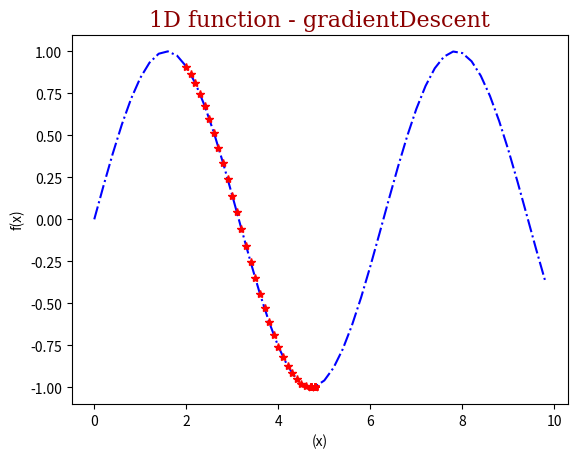

Reproduce this figure in Python.
"""
[redacted]
@description : multivariable optimizations - gradient descent
"""

import numpy as np
import matplotlib.pyplot as plt
from mpl_toolkits.mplot3d import Axes3D

'''
 Global Constants
'''
MAX_ITERATIONS = 50
NORMALIZED_STEP = True  # Used when line search is False
SCALE_STEP = 0.1

'''
 1D Function For Example
'''
class function1D():
    def guess():
        return 2.0

    def value(X):
        return np.sin(X)

    def gradient(X):
        return np.cos(X)

    def hessian(X):
        return -1.0 * np.sin(X)

'''
 2D Function For Example
'''
class function2D():
    def guess():
        return np.array([0.5,0.6])

    def value(X):
        return X[0]*np.exp(-X[0]**2-X[1]**2)*0.75

    def gradient(X):
        dfdx = (6*X[0]**2 - 3)*np.exp(-X[0]**2-X[1]**2) * -0.25
        dfdy = (3*X[0]*X[1])*np.exp(-X[1]**2-X[0]**2) * -3/2
        return np.array([dfdx, dfdy])

    def hessian(X):
        # TODO
        return None

'''
 Gradient Descent
'''
def gradientDescent(function):
    results = []
    guess = function.guess()

    for i in range(MAX_ITERATIONS):
        # store result
        result = np.append(guess, function.value(guess))
        results.append(result)

        # gradient descent
        step = function.gradient(guess)
        if NORMALIZED_STEP:
            step /= np.linalg.norm(step)

        step *= -SCALE_STEP
        guess += step

    return results

'''
 Newton Iteration with optimization
'''
def NewtonRaphson(function):
    results = []
    guess = function.guess()

    for i in range(MAX_ITERATIONS):
        # store result
        result = np.append(guess, function.value(guess))
        results.append(result)

        # store result
        result = np.append(guess, function.value(guess))
        results.append(result)

        # Newton Raphson
        guess -= function.value(guess) / function.gradient(guess)

    return results

'''
 Show Result
'''
FONT = {'family': 'serif',
        'color':  'darkred',
        'weight': 'normal',
        'size': 16,
        }

'''
 Show Result
'''
def draw1D(optimiser):

    def interface1D(X):
        return function1D.value(X)

    plt.title('1D function - ' + optimiser.__name__, fontdict=FONT)
    plt.xlabel('(x)')
    plt.ylabel('f(x)')

    # display function
    t = np.arange(0., 10., 0.2)
    plt.plot(t, interface1D(t), '-.', color="blue")

    # display result
    results = optimiser(function1D)
    X, Y = zip(*results)
    plt.plot(X, Y, '*', color="red")
    plt.show()

'''
 Show Result 2D
'''
def draw2D(optimiser):

    def interface2D(X, Y):
        return function2D.value([X, Y])

    fig = plt.figure()
    ax = Axes3D(fig)
    ax.view_init(65, 60)

    # display function
    X = np.arange(-2.1, 2.1, 0.1)
    Y = np.arange(-2.1, 2.1, 0.1)
    X, Y = np.meshgrid(X, Y)
    ax.plot_surface(X, Y, interface2D(X, Y), rstride=1, cstride=1, cmap='winter',alpha=0.80, antialiased=True)

    # display result
    results = optimiser(function2D)
    X, Y, Z = zip(*results)
    ax.scatter3D(X, Y, Z, c=[1,0,0], alpha=1.0, s=2)

    plt.title('2D function - ' + optimiser.__name__, fontdict=FONT)
    ax.set_xlabel('x')
    ax.set_ylabel('y')
    ax.set_zlabel('f(x,y)')
    plt.show()

def main():
    draw1D(gradientDescent)
    draw2D(gradientDescent)
    #draw1D(NewtonRaphson)
    #draw2D(NewtonRaphson)


if __name__ == '__main__':
    main()